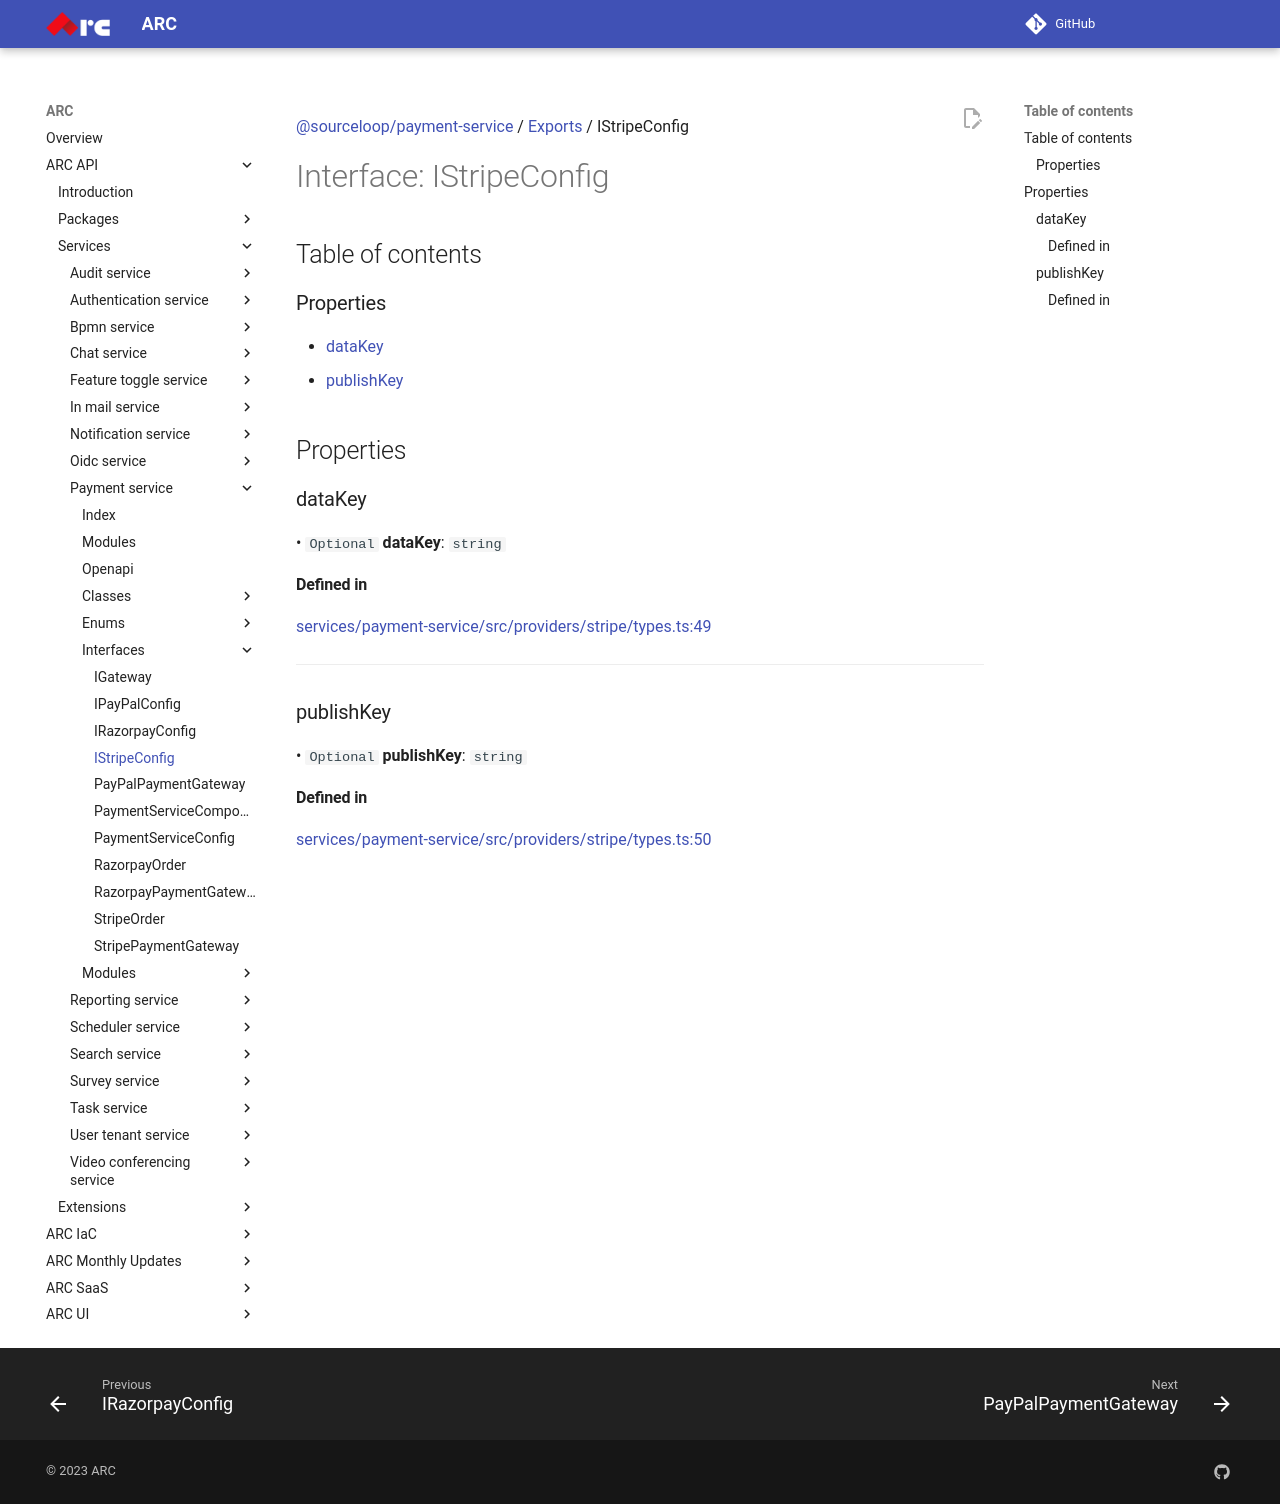

repository: sourcefuse/arc-docs · page: arc-api-docs/services/payment-service/interfaces/IStripeConfig/index.html · generator: mkdocs

[@sourceloop/payment-service](../README.md) / [Exports](../modules.md) / IStripeConfig

# Interface: IStripeConfig

## Table of contents

### Properties

- [dataKey](IStripeConfig.md#datakey)
- [publishKey](IStripeConfig.md#publishkey)

## Properties

### dataKey

• `Optional` **dataKey**: `string`

#### Defined in

[services/payment-service/src/providers/stripe/types.ts:49](https://github.com/sourcefuse/loopback4-microservice-catalog/blob/eb9d4d57/services/payment-service/src/providers/stripe/types.ts#L49)

___

### publishKey

• `Optional` **publishKey**: `string`

#### Defined in

[services/payment-service/src/providers/stripe/types.ts:50](https://github.com/sourcefuse/loopback4-microservice-catalog/blob/eb9d4d57/services/payment-service/src/providers/stripe/types.ts#L50)
